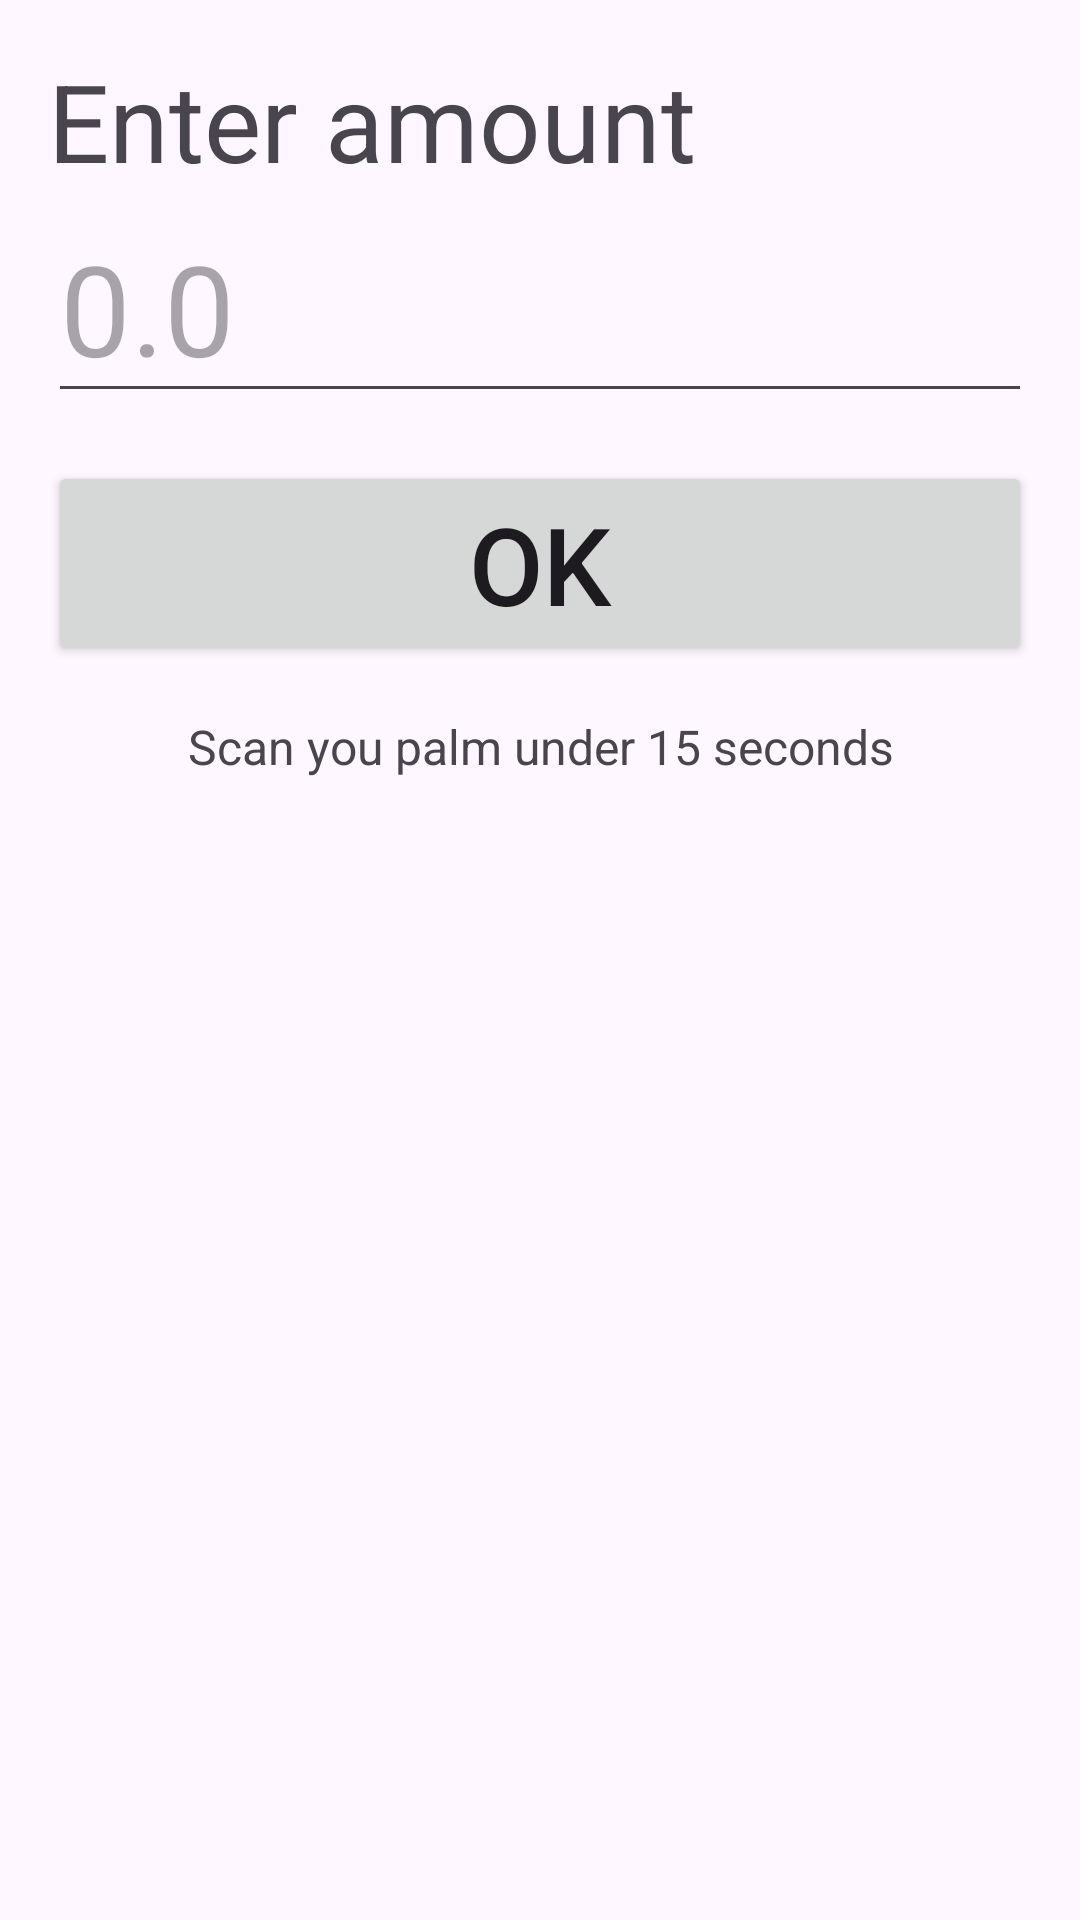

Android layout source for this screen:
<!-- AndroidManifest.xml: application theme Theme.PalmScanner -->
<!-- res/layout/payment_input.xml -->
<?xml version="1.0" encoding="utf-8"?>

<LinearLayout
    xmlns:android="http://schemas.android.com/apk/res/android"
    xmlns:app="http://schemas.android.com/apk/res-auto"
    android:layout_width="match_parent"
    android:layout_height="match_parent"
    android:orientation="vertical"
    android:padding="16dp" >
    <TextView

        android:layout_width="match_parent"
        android:layout_height="wrap_content"
        android:text="Enter amount"
        android:textSize="36dp" />
    <EditText
        android:id="@+id/txt_amount"
        android:layout_width="match_parent"
        android:layout_height="wrap_content"
        android:textSize="42dp"
        android:hint="0.0"
        android:layout_marginBottom="16dp"
        android:inputType="numberDecimal"
        />
    <Button
        android:layout_width="match_parent"
        android:layout_height="wrap_content"
        android:text="OK"
        android:textSize="36dp"
        android:layout_marginBottom="16dp"
        android:id="@+id/btn_payment_scan"
        />
    <TextView
        android:layout_width="match_parent"
        android:layout_height="wrap_content"
        android:text="Scan you palm under 15 seconds"
        android:textSize="16dp"
        android:textAlignment="center"
        android:layout_marginBottom="16dp"/>
    <TextView
        android:id="@+id/txt_payment_result"
        android:layout_width="match_parent"
        android:layout_height="wrap_content"
        android:text=""
        android:textColor="#fe5623"
        android:textSize="36dp"
        android:textAlignment="center"
        android:layout_marginBottom="16dp"/>
</LinearLayout>
<!-- resources referenced by this layout -->
<resources>
  <style name="Theme.PalmScanner" parent="Base.Theme.PalmScanner" />
  <style name="Base.Theme.PalmScanner" parent="Theme.Material3.DayNight.NoActionBar">
          
          
      </style>
</resources>
